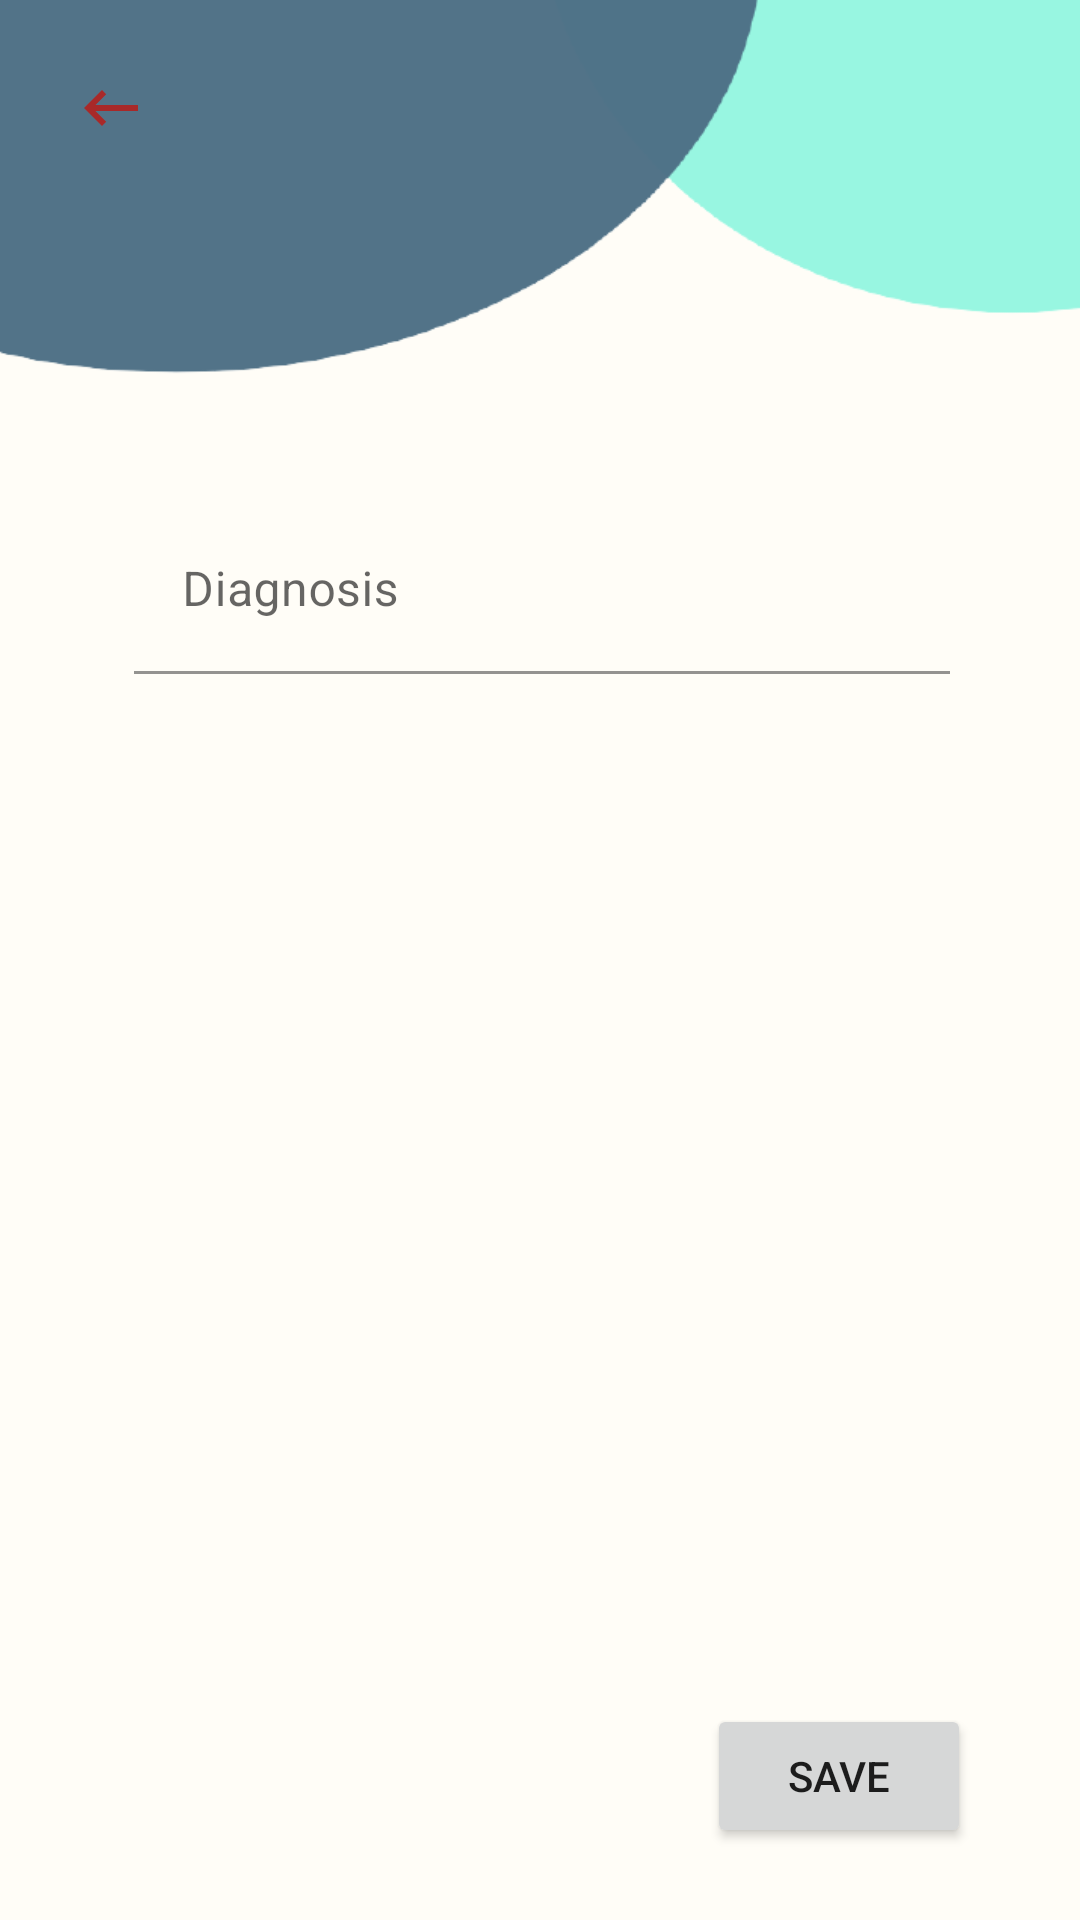

This screen was rendered from an Android layout file. Write that file and the resources it references.
<!-- AndroidManifest.xml: application theme Theme.DokterKit -->
<!-- res/layout/activity_diagnosis.xml -->
<?xml version="1.0" encoding="utf-8"?>
<androidx.constraintlayout.widget.ConstraintLayout xmlns:android="http://schemas.android.com/apk/res/android"
    xmlns:app="http://schemas.android.com/apk/res-auto"
    xmlns:tools="http://schemas.android.com/tools"
    android:layout_width="match_parent"
    android:layout_height="match_parent"
    android:background="#FFFDF7"
    tools:context=".DiagnosisActivity">

    <ImageView
        android:id="@+id/ImageView5"
        android:layout_width="414dp"
        android:layout_height="153dp"
        app:layout_constraintEnd_toEndOf="parent"
        app:layout_constraintStart_toStartOf="parent"
        app:layout_constraintTop_toTopOf="parent"
        app:srcCompat="@drawable/for_diagnosis_removebg_preview" />

    <ImageButton
        android:id="@+id/diagnosis_imageView_back"
        android:layout_width="wrap_content"
        android:layout_height="wrap_content"
        android:layout_marginStart="25dp"
        android:layout_marginTop="24dp"
        android:background="#00FFFFFF"
        app:layout_constraintStart_toStartOf="parent"
        app:layout_constraintTop_toTopOf="parent"
        app:srcCompat="@drawable/arrow_back" />

    <Button
        android:id="@+id/diagnosis_button_save"
        android:layout_width="wrap_content"
        android:layout_height="wrap_content"
        android:layout_marginBottom="24dp"
        android:text="@string/save"
        app:cornerRadius="20dp"
        app:layout_constraintBottom_toBottomOf="parent"
        app:layout_constraintEnd_toEndOf="parent"
        app:layout_constraintHorizontal_bias="0.867"
        app:layout_constraintStart_toStartOf="parent" />

    <ScrollView
        android:layout_width="409dp"
        android:layout_height="504dp"
        app:layout_constraintEnd_toEndOf="parent"
        app:layout_constraintStart_toStartOf="parent"
        app:layout_constraintTop_toBottomOf="@+id/ImageView5">

        <androidx.constraintlayout.widget.ConstraintLayout
            android:layout_width="match_parent"
            android:layout_height="wrap_content">

            <com.google.android.material.textfield.TextInputLayout
                android:layout_width="272dp"
                android:layout_height="489dp"
                android:layout_marginTop="16dp"
                android:layout_marginBottom="200dp"
                app:layout_constraintBottom_toBottomOf="parent"
                app:layout_constraintEnd_toEndOf="parent"
                app:layout_constraintStart_toStartOf="parent"
                app:layout_constraintTop_toTopOf="parent">

                <com.google.android.material.textfield.TextInputEditText
                    android:id="@+id/diagnosis_textInput_diagnosis"
                    android:layout_width="match_parent"
                    android:layout_height="wrap_content"
                    android:background="#00FFFFFF"
                    android:hint="@string/diagnosa" />
            </com.google.android.material.textfield.TextInputLayout>
        </androidx.constraintlayout.widget.ConstraintLayout>
    </ScrollView>
</androidx.constraintlayout.widget.ConstraintLayout>
<!-- resources referenced by this layout -->
<resources>
  <!-- drawable arrow_back (drawable) -->
  <vector android:height="24dp" android:tint="#A82929"
      android:viewportHeight="24" android:viewportWidth="24"
      android:width="24dp" xmlns:android="http://schemas.android.com/apk/res/android">
      <path android:fillColor="@android:color/white" android:pathData="M21,11H6.83l3.58,-3.59L9,6l-6,6 6,6 1.41,-1.41L6.83,13H21z"/>
  </vector>
  <!-- drawable for_diagnosis_removebg_preview: png bitmap (drawable, 14247 bytes) -->
  <string name="diagnosa">Diagnosis</string>
  <string name="save">SAVE</string>
  <style name="Theme.DokterKit" parent="Theme.MaterialComponents.DayNight.NoActionBar">
          
          <item name="colorPrimary">@color/rose_bud</item>
          <item name="colorPrimaryVariant">@color/purple_700</item>
          <item name="colorOnPrimary">@color/white</item>
          
          <item name="colorSecondary">@color/teal_200</item>
          <item name="colorSecondaryVariant">@color/teal_700</item>
          <item name="colorOnSecondary">@color/black</item>
          
          <item name="android:statusBarColor" tools:targetApi="l">?attr/colorPrimaryVariant</item>
          
      </style>
  <color name="rose_bud">#FFAE9D</color>
  <color name="purple_700">#FF3700B3</color>
  <color name="white">#FFFFFFFF</color>
  <color name="teal_200">#FF03DAC5</color>
  <color name="teal_700">#FF018786</color>
  <color name="black">#FF000000</color>
</resources>
